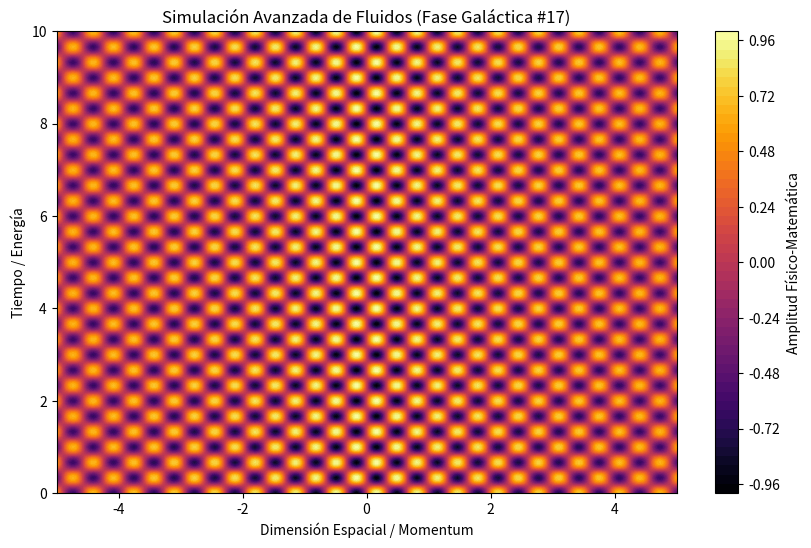

The matplotlib source for this figure:
%matplotlib inline
# Simulación Galáctica: Fluidos - Variante 17
import numpy as np
import matplotlib.pyplot as plt

# Parámetros Físicos Aleatorios
param_1 = 9.622
param_2 = 9.433
param_3 = 0.091

t = np.linspace(0, 10, 500)
x = np.linspace(-5, 5, 500)
X, T = np.meshgrid(x, t)

# Ecuación Base (Avanzada)
Z = np.sin(X * param_1) * np.cos(T * param_2) * np.exp(-np.abs(X) * param_3)

plt.figure(figsize=(10, 6))
plt.contourf(X, T, Z, 50, cmap='inferno')
plt.colorbar(label='Amplitud Físico-Matemática')
plt.title(r'Simulación Avanzada de Fluidos (Fase Galáctica #17)')
plt.xlabel('Dimensión Espacial / Momentum')
plt.ylabel('Tiempo / Energía')
plt.show()
